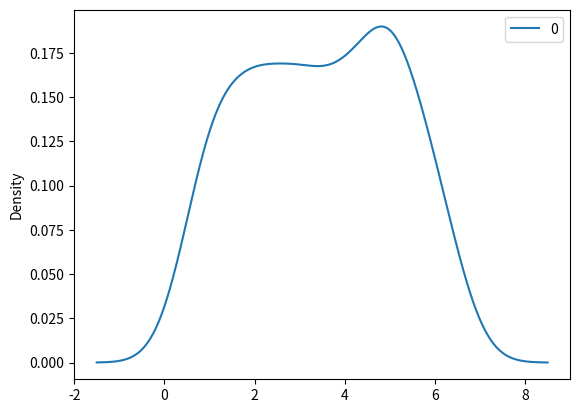

Write the Python code that produced this figure.
import pandas as pd
import matplotlib.pyplot as plt
import numpy as np

dice = [1, 2, 3, 4, 5, 6]
sample_means = []
for x in range(100):
    sample = np.random.choice(a=dice, size=1)
    sample_means.append(sample.mean())

df = pd.DataFrame(sample_means)
df.plot(kind="density")
plt.show()